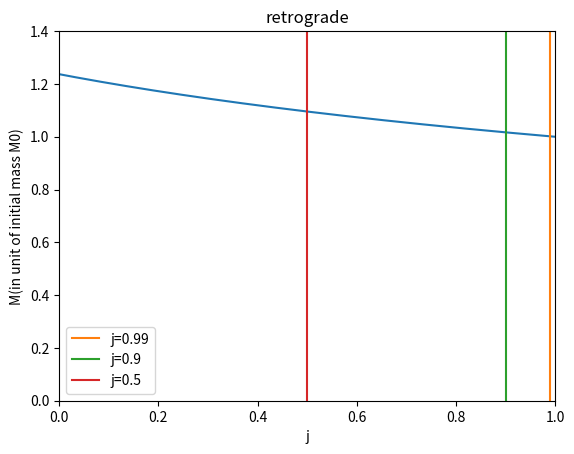

The matplotlib source for this figure:
import matplotlib.pyplot as plt
import matplotlib.cbook as cbook
import numpy as np


m0=1.
j0=0.999

dm=1e-6
m=m0
j=j0
nn=400000
x=np.zeros(nn)
y=np.zeros(nn)

for i in np.arange(nn):
    a=j*m
    z1=1.+(1.-j*j)**(1./3.)*((1.+j)**(1./3.)+(1-j)**(1./3.))
    z2=(3*j*j+z1*z1)**0.5
    r=m*(3+z2+((3-z1)*(3+z1+2*z2))**0.5)
    
    k11=(m*r)**0.5*(r**2+2.*a*(m*r)**0.5+a*a)
    
    k12=r*(r*r-3*m*r-2*a*(m*r)**0.5)**0.5
    
    k1=-1.*k11/k12
    
    k21=2*(r*r-2*m*r-a*(m*r)**0.5)*m*j
    
    k22=r*(r*r-3*m*r-2*a*(m*r)**0.5)**0.5
    
    k2=k21/k22
    k=(k1-k2)/m/m
    dj=k*dm
    m=m+dm
    j=j+dj
    y[i]=m
    x[i]=j
    print(j,m,i)
plt.figure()
plt.xlim(0.,1.)
plt.ylim(0.,1.4)
plt.plot(x,y,'-')
plt.plot([0.99,0.99],[0,10],label='j=0.99')
plt.plot([0.9,0.9],[0,10],label='j=0.9')
plt.plot([0.5,0.5],[0,10],label='j=0.5')
plt.legend(loc=0)
plt.xlabel('j')
plt.ylabel('M(in unit of initial mass M0)')
plt.title('retrograde')
#print(x)
plt.show()
